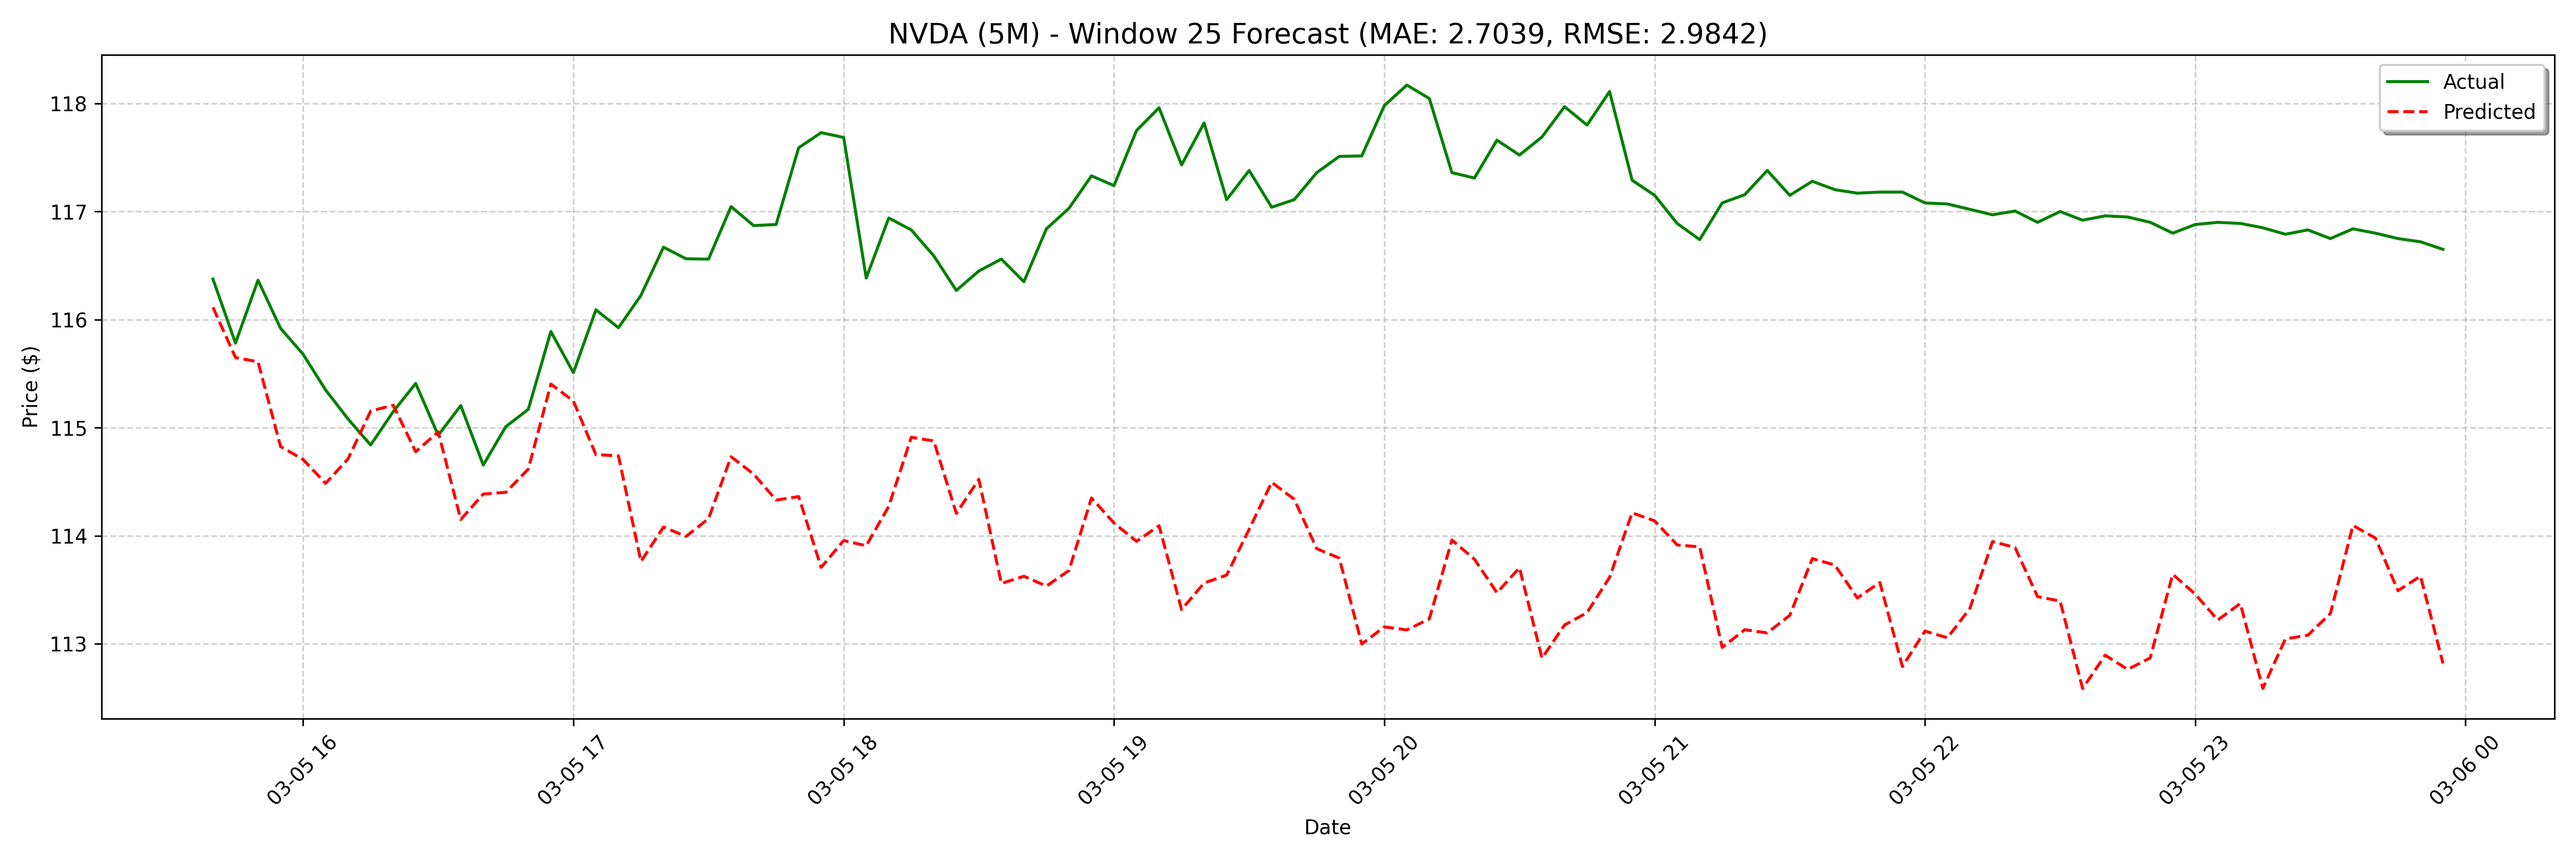

Source data for this figure (header and first rows):
date, actual, forecast
2025-03-05 15:40:00, 116.4, 116.1
2025-03-05 15:45:00, 115.8, 115.6
2025-03-05 15:50:00, 116.4, 115.6
2025-03-05 15:55:00, 115.9, 114.8
2025-03-05 16:00:00, 115.7, 114.7
2025-03-05 16:05:00, 115.3, 114.5
2025-03-05 16:10:00, 115.1, 114.7
2025-03-05 16:15:00, 114.8, 115.2
2025-03-05 16:20:00, 115.1, 115.2
2025-03-05 16:25:00, 115.4, 114.8
2025-03-05 16:30:00, 114.9, 115
2025-03-05 16:35:00, 115.2, 114.2
2025-03-05 16:40:00, 114.7, 114.4
2025-03-05 16:45:00, 115, 114.4
2025-03-05 16:50:00, 115.2, 114.6
2025-03-05 16:55:00, 115.9, 115.4
2025-03-05 17:00:00, 115.5, 115.2
2025-03-05 17:05:00, 116.1, 114.8
2025-03-05 17:10:00, 115.9, 114.7
2025-03-05 17:15:00, 116.2, 113.8
2025-03-05 17:20:00, 116.7, 114.1
2025-03-05 17:25:00, 116.6, 114
2025-03-05 17:30:00, 116.6, 114.2
2025-03-05 17:35:00, 117, 114.7
2025-03-05 17:40:00, 116.9, 114.6
2025-03-05 17:45:00, 116.9, 114.3
2025-03-05 17:50:00, 117.6, 114.4
2025-03-05 17:55:00, 117.7, 113.7
2025-03-05 18:00:00, 117.7, 114
2025-03-05 18:05:00, 116.4, 113.9
2025-03-05 18:10:00, 116.9, 114.3
2025-03-05 18:15:00, 116.8, 114.9
2025-03-05 18:20:00, 116.6, 114.9
2025-03-05 18:25:00, 116.3, 114.2
2025-03-05 18:30:00, 116.4, 114.5
2025-03-05 18:35:00, 116.6, 113.6
2025-03-05 18:40:00, 116.4, 113.6
2025-03-05 18:45:00, 116.8, 113.5
2025-03-05 18:50:00, 117, 113.7
2025-03-05 18:55:00, 117.3, 114.4
2025-03-05 19:00:00, 117.2, 114.1
2025-03-05 19:05:00, 117.7, 113.9
2025-03-05 19:10:00, 118, 114.1
2025-03-05 19:15:00, 117.4, 113.3
2025-03-05 19:20:00, 117.8, 113.6
2025-03-05 19:25:00, 117.1, 113.6
2025-03-05 19:30:00, 117.4, 114.1
2025-03-05 19:35:00, 117, 114.5
2025-03-05 19:40:00, 117.1, 114.3
2025-03-05 19:45:00, 117.4, 113.9
2025-03-05 19:50:00, 117.5, 113.8
2025-03-05 19:55:00, 117.5, 113
2025-03-05 20:00:00, 118, 113.2
2025-03-05 20:05:00, 118.2, 113.1
2025-03-05 20:10:00, 118, 113.2
2025-03-05 20:15:00, 117.4, 114
2025-03-05 20:20:00, 117.3, 113.8
2025-03-05 20:25:00, 117.7, 113.5
2025-03-05 20:30:00, 117.5, 113.7
2025-03-05 20:35:00, 117.7, 112.9
... 68 more rows
